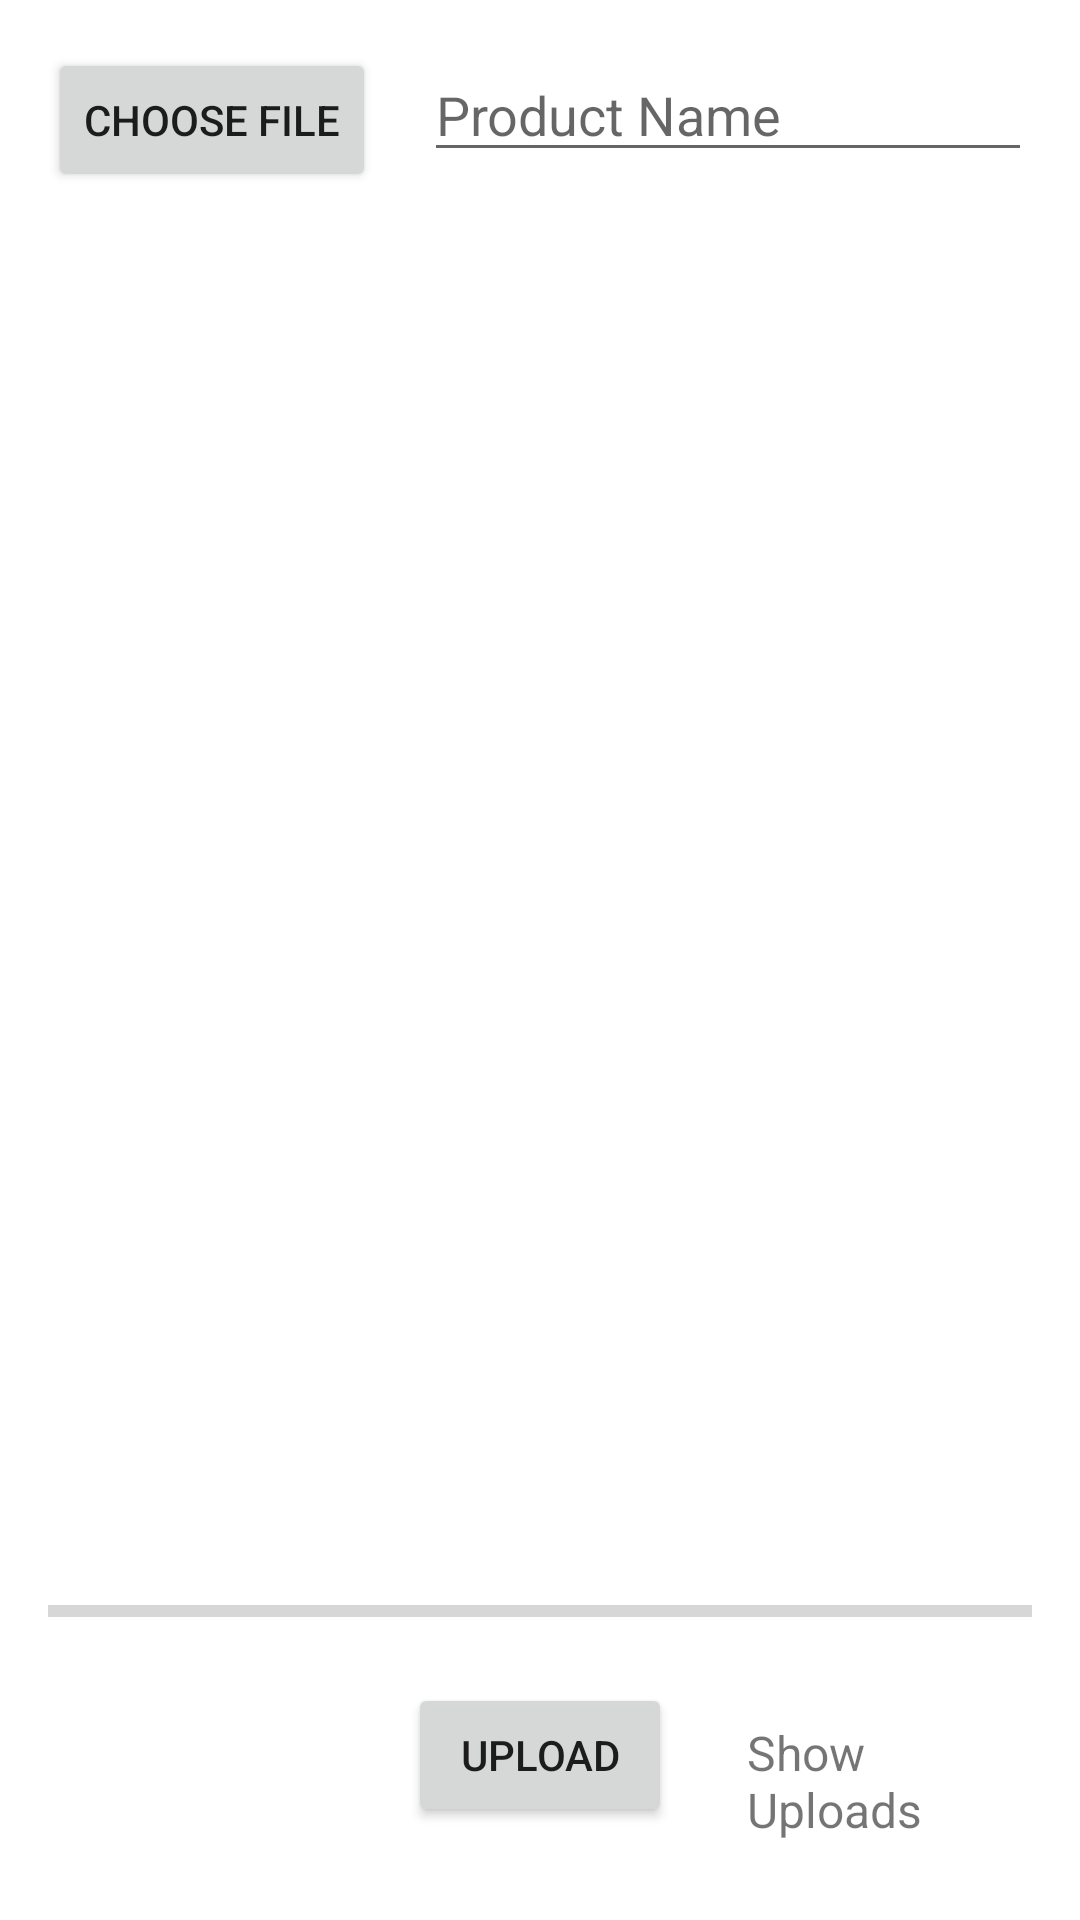

Produce the Android XML layout that renders to this screen, including the resource entries it uses.
<!-- AndroidManifest.xml: application theme Theme.HotShop -->
<!-- res/layout/activity_main.xml -->
<?xml version="1.0" encoding="utf-8"?>
<RelativeLayout
    xmlns:android="http://schemas.android.com/apk/res/android"
    xmlns:app="http://schemas.android.com/apk/res-auto"
    xmlns:tools="http://schemas.android.com/tools"
    android:layout_width="match_parent"
    android:layout_height="match_parent"
    android:padding="16dp"
    tools:context=".MainActivity">

    <Button
        android:id="@+id/btn_choose_img"
        android:layout_width="wrap_content"
        android:layout_height="wrap_content"
        android:text="choose file"/>

    <EditText
        android:id="@+id/txt_view_product_name"
        android:layout_width="match_parent"
        android:layout_height="wrap_content"
        android:hint="Product Name"
        android:layout_toEndOf="@+id/btn_choose_img"
        android:layout_marginStart="16dp"/>

    <ImageView
        android:id="@+id/img_view_product"
        android:layout_width="match_parent"
        android:layout_height="match_parent"
        android:layout_above="@+id/progress_bar"
        android:layout_below="@+id/txt_view_product_name"
        android:layout_marginTop="16dp"
        android:layout_marginBottom="16dp" />

    <ProgressBar
        android:id="@+id/progress_bar"
        android:layout_width="match_parent"
        android:layout_height="wrap_content"
        style="@style/Widget.AppCompat.ProgressBar.Horizontal"
        android:layout_above="@+id/btn_upload"
        android:layout_alignParentStart="true"
        android:layout_marginBottom="16dp"/>

    <Button
        android:id="@+id/btn_upload"
        android:layout_width="wrap_content"
        android:layout_height="wrap_content"
        android:layout_alignParentBottom="true"
        android:layout_centerHorizontal="true"
        android:layout_marginBottom="15dp"
        android:text="upload" />

    <TextView
        android:id="@+id/txt_view_show_uploads"
        android:layout_width="wrap_content"
        android:layout_height="wrap_content"
        android:layout_marginStart="25dp"
        android:layout_alignBottom="@+id/btn_upload"
        android:layout_alignBaseline="@+id/btn_upload"
        android:layout_toEndOf="@+id/btn_upload"
        android:textSize="16sp"
        android:text="Show Uploads"/>

</RelativeLayout>
<!-- resources referenced by this layout -->
<resources>
  <style name="Theme.HotShop" parent="Theme.MaterialComponents.DayNight.DarkActionBar">
          
          <item name="colorPrimary">@color/purple_500</item>
          <item name="colorPrimaryVariant">@color/purple_700</item>
          <item name="colorOnPrimary">@color/white</item>
          
          <item name="colorSecondary">@color/teal_200</item>
          <item name="colorSecondaryVariant">@color/teal_700</item>
          <item name="colorOnSecondary">@color/black</item>
          
          <item name="android:statusBarColor" tools:targetApi="l">?attr/colorPrimaryVariant</item>
          
      </style>
  <!-- not gathered from this repository: default colours our renderer supplied (Android Studio template values) -->
  <color name="purple_500">#FF6200EE</color>
  <color name="purple_700">#FF3700B3</color>
  <color name="teal_200">#FF03DAC5</color>
  <color name="teal_700">#FF018786</color>
  <color name="black">#FF000000</color>
  <color name="white">#FFFFFFFF</color>
</resources>
